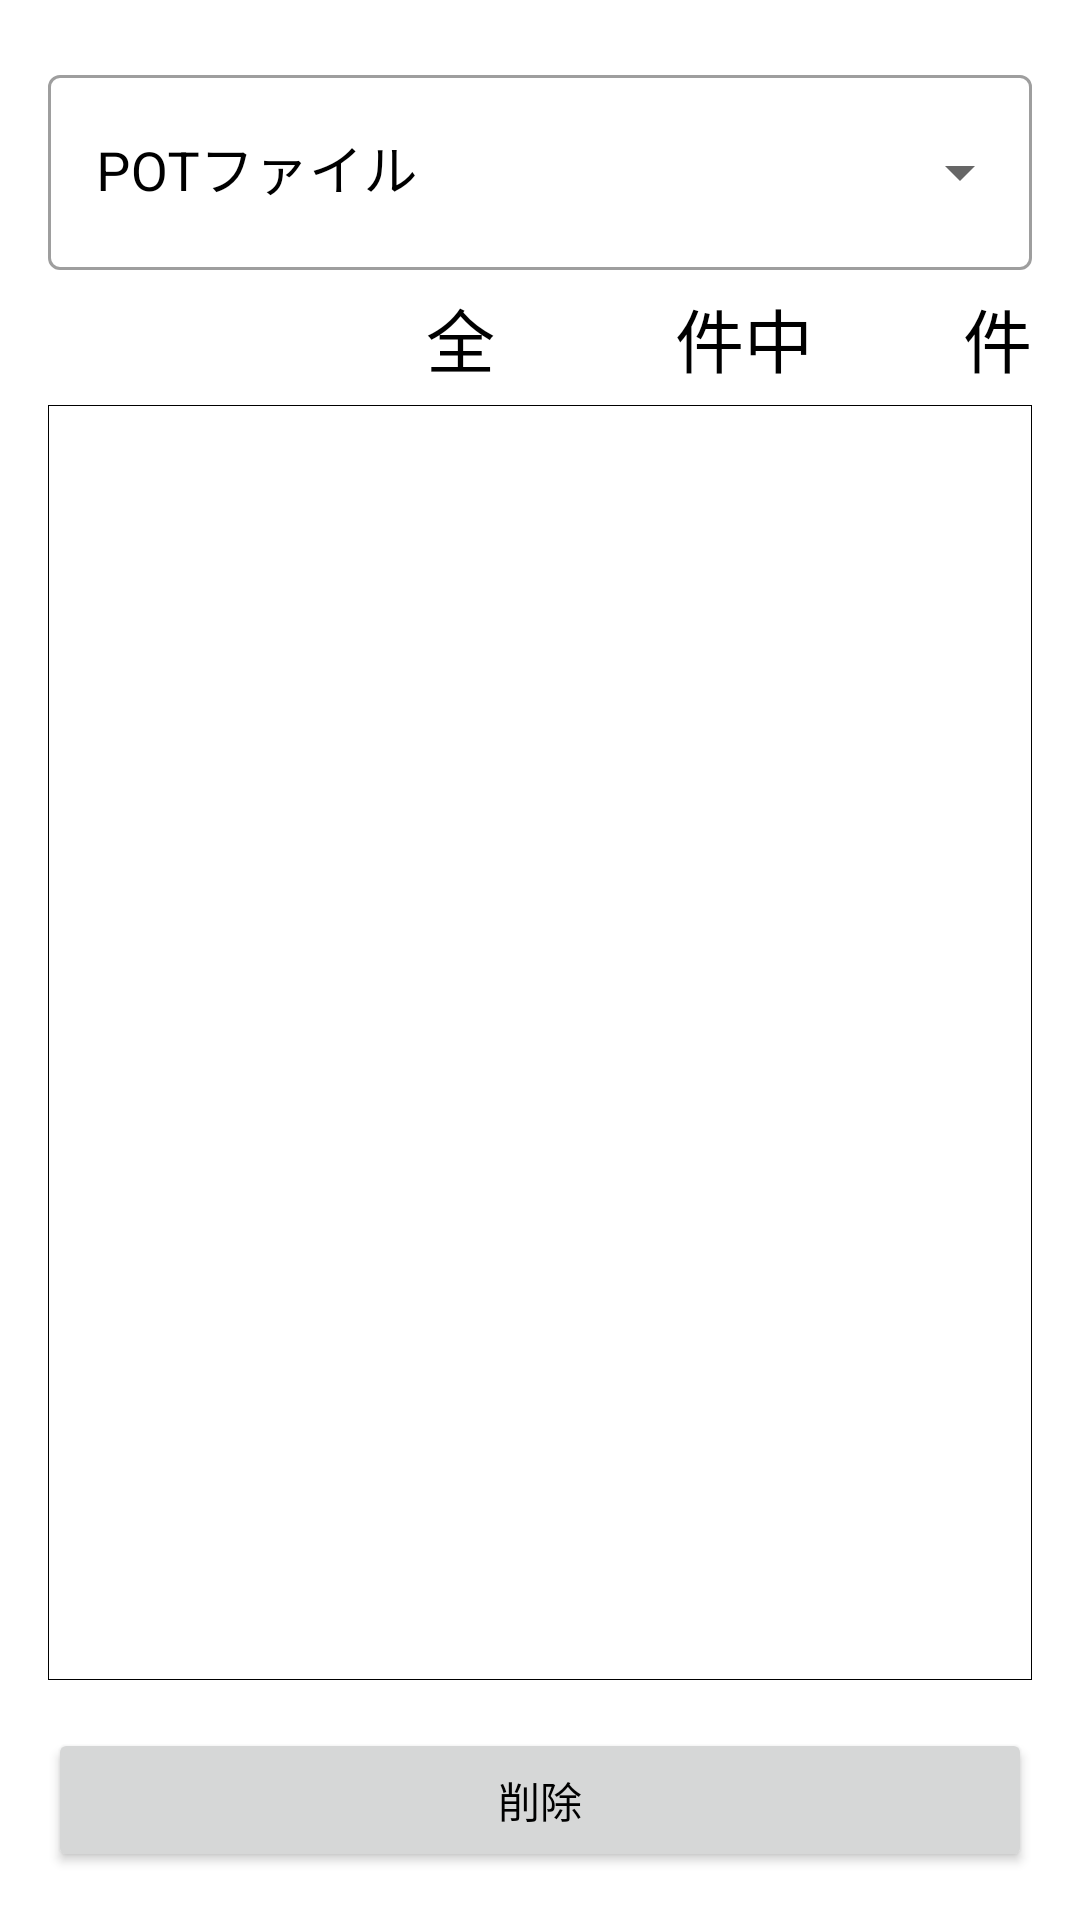

The Android layout XML behind this screen, and the referenced resources:
<!-- AndroidManifest.xml: application theme Theme.Pot_terminal -->
<!-- res/layout/data_confirm.xml -->
<?xml version="1.0" encoding="utf-8"?>
<layout
  xmlns:tools="http://schemas.android.com/tools"
  xmlns:android="http://schemas.android.com/apk/res/android"
  xmlns:app="http://schemas.android.com/apk/res-auto">

  <data>
    <variable name="viewmodel" type="com.bigsize.pot_terminal.viewmodel.DataConfirm" />
  </data>

  <androidx.constraintlayout.widget.ConstraintLayout
    android:layout_width="match_parent"
    android:layout_height="match_parent"
    tools:context=".DataConfirm">

    <TextView
      android:id="@+id/txt_view01"
      android:layout_width="wrap_content"
      android:layout_height="45dp"
      android:gravity="center_horizontal|center_vertical"
      android:text="全"
      android:textSize="23sp"
      app:layout_constraintEnd_toStartOf="@+id/cnt_total"
      app:layout_constraintTop_toTopOf="@+id/cnt_total" />

    <TextView
      android:id="@+id/cnt_total"
      android:layout_width="60dp"
      android:layout_height="45dp"
      android:gravity="center|center_vertical"
      android:text="@{viewmodel.cntTotal}"
      android:textSize="23sp"
      app:layout_constraintEnd_toStartOf="@+id/txt_view02"
      app:layout_constraintTop_toBottomOf="@+id/lay_potfile" />

    <TextView
      android:id="@+id/txt_view02"
      android:layout_width="wrap_content"
      android:layout_height="45dp"
      android:gravity="center_horizontal|center_vertical"
      android:text="件中"
      android:textSize="23sp"
      app:layout_constraintEnd_toStartOf="@+id/cnt_check"
      app:layout_constraintTop_toTopOf="@+id/cnt_total" />

    <TextView
      android:id="@+id/cnt_check"
      android:layout_width="50dp"
      android:layout_height="45dp"
      android:gravity="center|center_vertical"
      android:text="@{viewmodel.cntCheck}"
      android:textSize="23sp"
      app:layout_constraintEnd_toStartOf="@+id/txt_view03"
      app:layout_constraintTop_toTopOf="@+id/cnt_total" />

    <TextView
      android:id="@+id/txt_view03"
      android:layout_width="wrap_content"
      android:layout_height="45dp"
      android:layout_marginEnd="16dp"
      android:gravity="center_horizontal|center_vertical"
      android:text="件"
      android:textSize="23sp"
      app:layout_constraintEnd_toEndOf="parent"
      app:layout_constraintTop_toTopOf="@+id/cnt_total" />

    <com.google.android.material.textfield.TextInputLayout
      android:id="@+id/lay_potfile"
      style="@style/Widget.MaterialComponents.TextInputLayout.OutlinedBox.ExposedDropdownMenu"
      android:layout_width="match_parent"
      android:layout_height="wrap_content"
      android:layout_marginStart="16dp"
      android:layout_marginTop="16dp"
      android:layout_marginEnd="16dp"
      android:hint="POTファイル"
      android:textColorHint="?android:textColor"
      app:errorTextAppearance="@style/textInput_txt_appearance"
      app:hintTextAppearance="@style/textInput_txt_appearance"
      app:hintTextColor="?android:textColor"
      app:layout_constraintEnd_toEndOf="parent"
      app:layout_constraintStart_toStartOf="parent"
      app:layout_constraintTop_toTopOf="parent"
      app:startIconDrawable="@drawable/baseline_file_24">

      <AutoCompleteTextView
        android:id="@+id/txt_potfile"
        android:layout_width="match_parent"
        android:layout_height="65dp"
        android:editable="false"
        android:textSize="18sp" />
    </com.google.android.material.textfield.TextInputLayout>

    <ListView
      android:id="@+id/lst_view01"
      android:layout_width="0dp"
      android:layout_height="0dp"
      android:layout_marginStart="16dp"
      android:layout_marginEnd="16dp"
      android:layout_marginBottom="16dp"
      android:background="@drawable/border"
      app:layout_constraintBottom_toTopOf="@+id/exe_button01"
      app:layout_constraintEnd_toEndOf="parent"
      app:layout_constraintStart_toStartOf="parent"
      app:layout_constraintTop_toBottomOf="@+id/txt_view02" />

    <Button
      android:id="@+id/exe_button01"
      android:layout_width="0dp"
      android:layout_height="wrap_content"
      android:layout_marginStart="16dp"
      android:layout_marginEnd="16dp"
      android:layout_marginBottom="16dp"
      android:text="削除"
      app:layout_constraintBottom_toBottomOf="parent"
      app:layout_constraintEnd_toEndOf="parent"
      app:layout_constraintStart_toStartOf="parent" />

  </androidx.constraintlayout.widget.ConstraintLayout>

</layout>
<!-- resources referenced by this layout -->
<resources>
  <!-- drawable border (drawable) -->
  <shape xmlns:android="http://schemas.android.com/apk/res/android">
    <stroke android:width="1px" android:color="#000000" />
  </shape>
  <style name="textInput_txt_appearance" parent="@android:style/TextAppearance">
      <item name="android:textSize">20sp</item>
    </style>
  <style name="Theme.Pot_terminal" parent="Theme.MaterialComponents.DayNight.DarkActionBar">
      
      <item name="colorPrimary">@color/purple_500</item>
      <item name="colorPrimaryVariant">@color/teal_700</item>
      <item name="colorOnPrimary">@color/white</item>
      
      <item name="colorSecondary">@color/teal_200</item>
      <item name="colorSecondaryVariant">@color/teal_700</item>
      <item name="colorOnSecondary">@color/black</item>
      
      <item name="android:statusBarColor" tools:targetApi="l">?attr/colorPrimaryVariant</item>
      
      
      
      <item name="actionBarSize">54dp</item>
      <item name="android:actionBarSize">44dp</item>
      <item name="android:padding">0dp</item>
      <item name="android:paddingLeft">0dp</item>
      <item name="android:paddingRight">0dp</item>
      <item name="android:textColor">@color/black</item>
    </style>
  <color name="purple_500">#FF6200EE</color>
  <color name="teal_700">#FF018786</color>
  <color name="white">#FFFFFFFF</color>
  <color name="teal_200">#FF03DAC5</color>
  <color name="black">#FF000000</color>
</resources>
